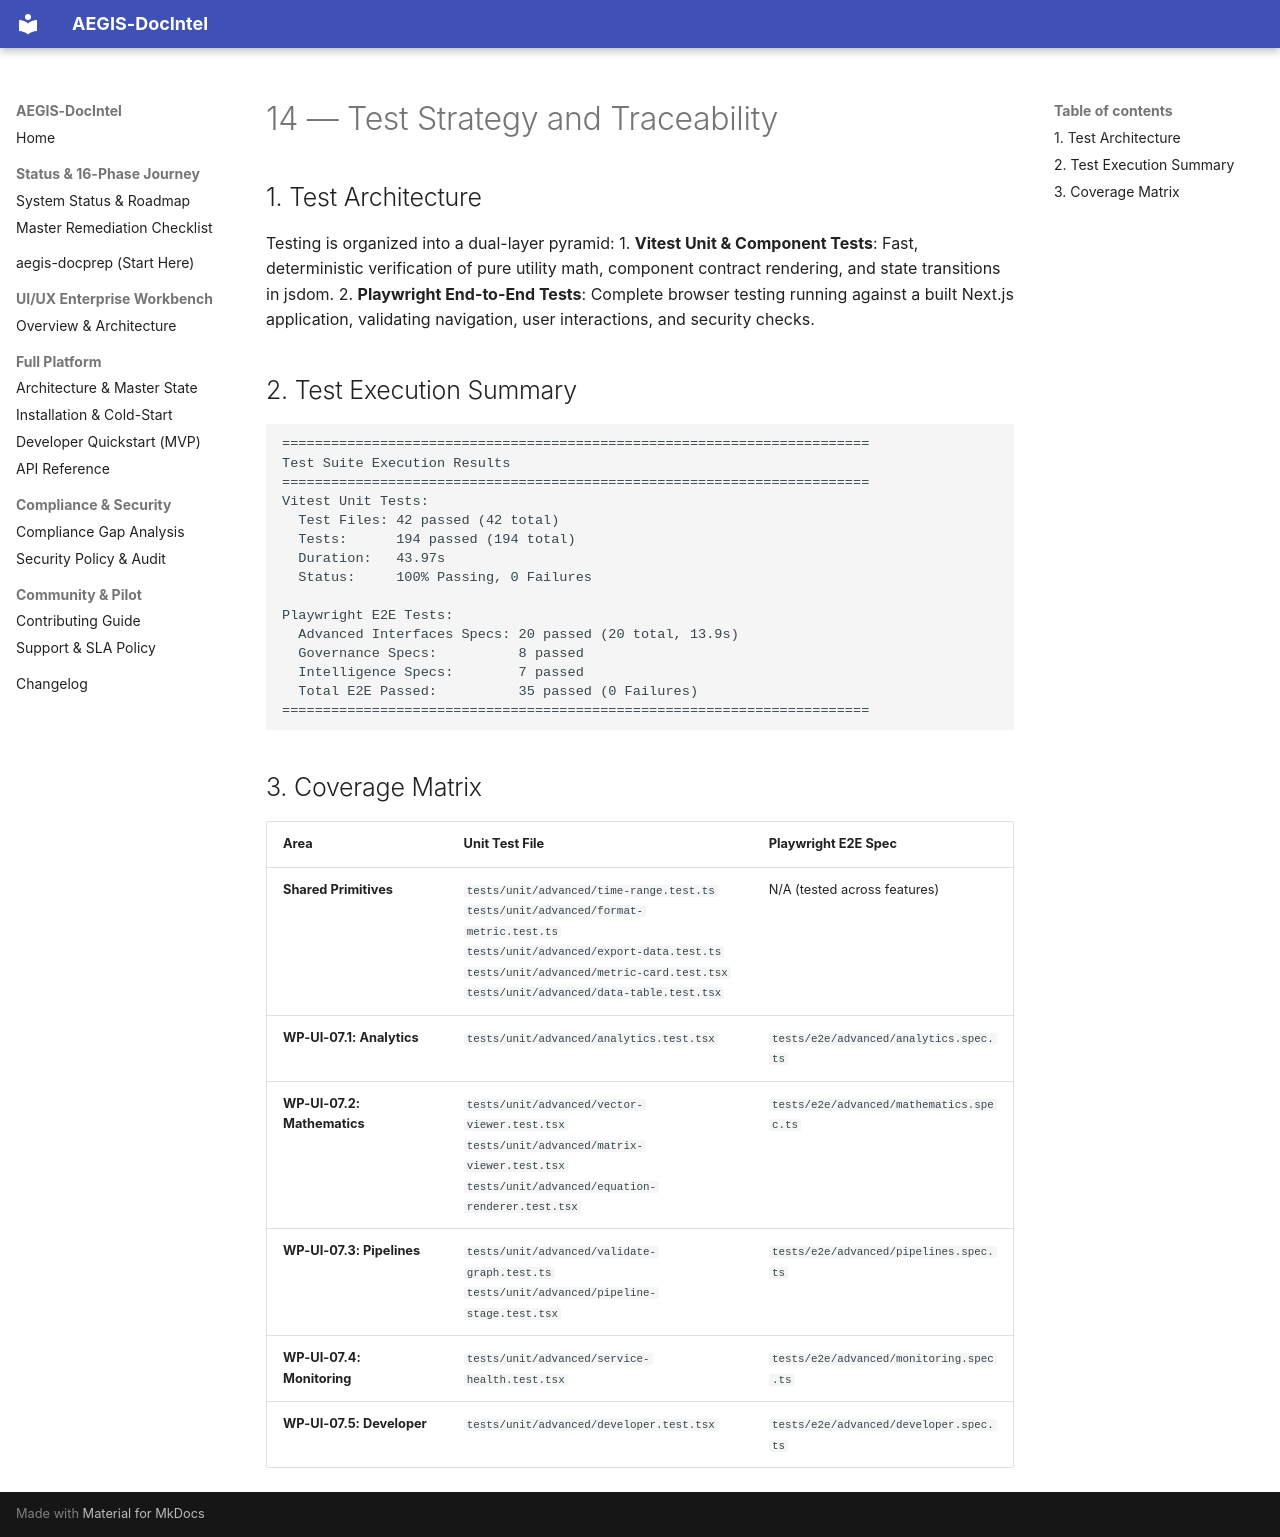

repository: SahilKhutey/AEGIS-DocIntel · page: ui-ux/wp-ui-07-advanced-interfaces/14-test-strategy-and-traceability/index.html · generator: mkdocs

# 14 — Test Strategy and Traceability

## 1. Test Architecture
Testing is organized into a dual-layer pyramid:
1. **Vitest Unit & Component Tests**: Fast, deterministic verification of pure utility math, component contract rendering, and state transitions in jsdom.
2. **Playwright End-to-End Tests**: Complete browser testing running against a built Next.js application, validating navigation, user interactions, and security checks.

## 2. Test Execution Summary

```
========================================================================
Test Suite Execution Results
========================================================================
Vitest Unit Tests:
  Test Files: 42 passed (42 total)
  Tests:      194 passed (194 total)
  Duration:   43.97s
  Status:     100% Passing, 0 Failures

Playwright E2E Tests:
  Advanced Interfaces Specs: 20 passed (20 total, 13.9s)
  Governance Specs:          8 passed
  Intelligence Specs:        7 passed
  Total E2E Passed:          35 passed (0 Failures)
========================================================================
```

## 3. Coverage Matrix

| Area | Unit Test File | Playwright E2E Spec |
| :--- | :--- | :--- |
| **Shared Primitives** | `tests/unit/advanced/time-range.test.ts`<br>`tests/unit/advanced/format-metric.test.ts`<br>`tests/unit/advanced/export-data.test.ts`<br>`tests/unit/advanced/metric-card.test.tsx`<br>`tests/unit/advanced/data-table.test.tsx` | N/A (tested across features) |
| **WP-UI-07.1: Analytics** | `tests/unit/advanced/analytics.test.tsx` | `tests/e2e/advanced/analytics.spec.ts` |
| **WP-UI-07.2: Mathematics** | `tests/unit/advanced/vector-viewer.test.tsx`<br>`tests/unit/advanced/matrix-viewer.test.tsx`<br>`tests/unit/advanced/equation-renderer.test.tsx` | `tests/e2e/advanced/mathematics.spec.ts` |
| **WP-UI-07.3: Pipelines** | `tests/unit/advanced/validate-graph.test.ts`<br>`tests/unit/advanced/pipeline-stage.test.tsx` | `tests/e2e/advanced/pipelines.spec.ts` |
| **WP-UI-07.4: Monitoring** | `tests/unit/advanced/service-health.test.tsx` | `tests/e2e/advanced/monitoring.spec.ts` |
| **WP-UI-07.5: Developer** | `tests/unit/advanced/developer.test.tsx` | `tests/e2e/advanced/developer.spec.ts` |
